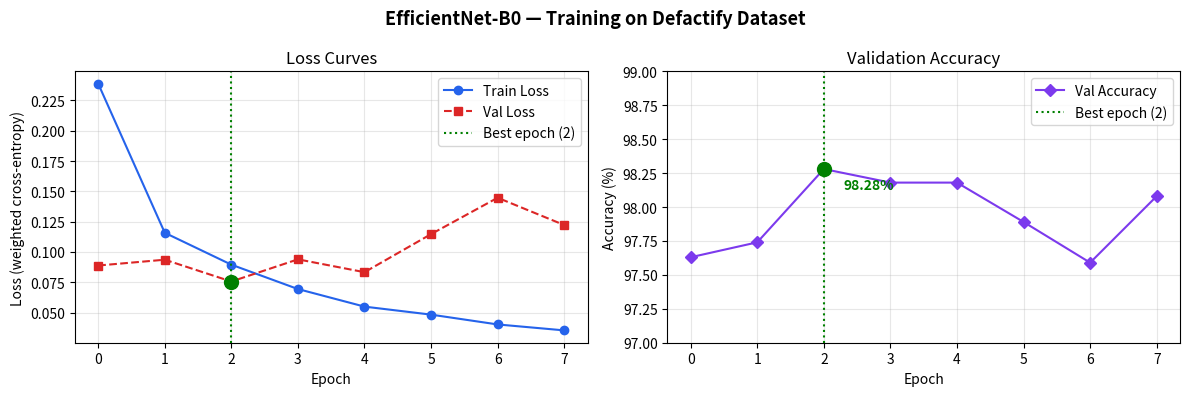

This figure's Python source:
"""
Generates training curves from the logged epoch results.
Usage: python3 training/scripts/plot_training.py --out-dir models/
"""
import argparse
from pathlib import Path
import matplotlib.pyplot as plt
import matplotlib.patches as mpatches

EPOCHS     = [0, 1, 2, 3, 4, 5, 6, 7]
TRAIN_LOSS = [0.2388, 0.1158, 0.0895, 0.0694, 0.0549, 0.0483, 0.0402, 0.0353]
VAL_LOSS   = [0.0888, 0.0936, 0.0756, 0.0939, 0.0833, 0.1147, 0.1447, 0.1222]
VAL_ACC    = [0.9763, 0.9774, 0.9828, 0.9818, 0.9818, 0.9789, 0.9759, 0.9808]
BEST_EPOCH = 2


def main() -> None:
    parser = argparse.ArgumentParser()
    parser.add_argument("--out-dir", default="models")
    args = parser.parse_args()
    out = Path(args.out_dir)
    out.mkdir(parents=True, exist_ok=True)

    fig, (ax1, ax2) = plt.subplots(1, 2, figsize=(12, 4))
    fig.suptitle("EfficientNet-B0 — Training on Defactify Dataset", fontsize=13, fontweight="bold")

    # Loss curves
    ax1.plot(EPOCHS, TRAIN_LOSS, "o-", color="#2563eb", label="Train Loss")
    ax1.plot(EPOCHS, VAL_LOSS,   "s--", color="#dc2626", label="Val Loss")
    ax1.axvline(BEST_EPOCH, color="green", linestyle=":", linewidth=1.5, label=f"Best epoch ({BEST_EPOCH})")
    ax1.scatter([BEST_EPOCH], [VAL_LOSS[BEST_EPOCH]], color="green", s=100, zorder=5)
    ax1.set_xlabel("Epoch")
    ax1.set_ylabel("Loss (weighted cross-entropy)")
    ax1.set_title("Loss Curves")
    ax1.legend()
    ax1.grid(alpha=0.3)
    ax1.set_xticks(EPOCHS)

    # Accuracy curve
    ax2.plot(EPOCHS, [a * 100 for a in VAL_ACC], "D-", color="#7c3aed", label="Val Accuracy")
    ax2.axvline(BEST_EPOCH, color="green", linestyle=":", linewidth=1.5, label=f"Best epoch ({BEST_EPOCH})")
    ax2.scatter([BEST_EPOCH], [VAL_ACC[BEST_EPOCH] * 100], color="green", s=100, zorder=5)
    ax2.annotate(f"{VAL_ACC[BEST_EPOCH]*100:.2f}%",
                 xy=(BEST_EPOCH, VAL_ACC[BEST_EPOCH] * 100),
                 xytext=(BEST_EPOCH + 0.3, VAL_ACC[BEST_EPOCH] * 100 - 0.15),
                 fontsize=10, color="green", fontweight="bold")
    ax2.set_xlabel("Epoch")
    ax2.set_ylabel("Accuracy (%)")
    ax2.set_title("Validation Accuracy")
    ax2.legend()
    ax2.grid(alpha=0.3)
    ax2.set_xticks(EPOCHS)
    ax2.set_ylim(97, 99)

    plt.tight_layout()
    out_path = out / "training_curves.png"
    fig.savefig(out_path, dpi=150, bbox_inches="tight")
    plt.close(fig)
    print(f"✓ Saved {out_path}")


if __name__ == "__main__":
    main()
